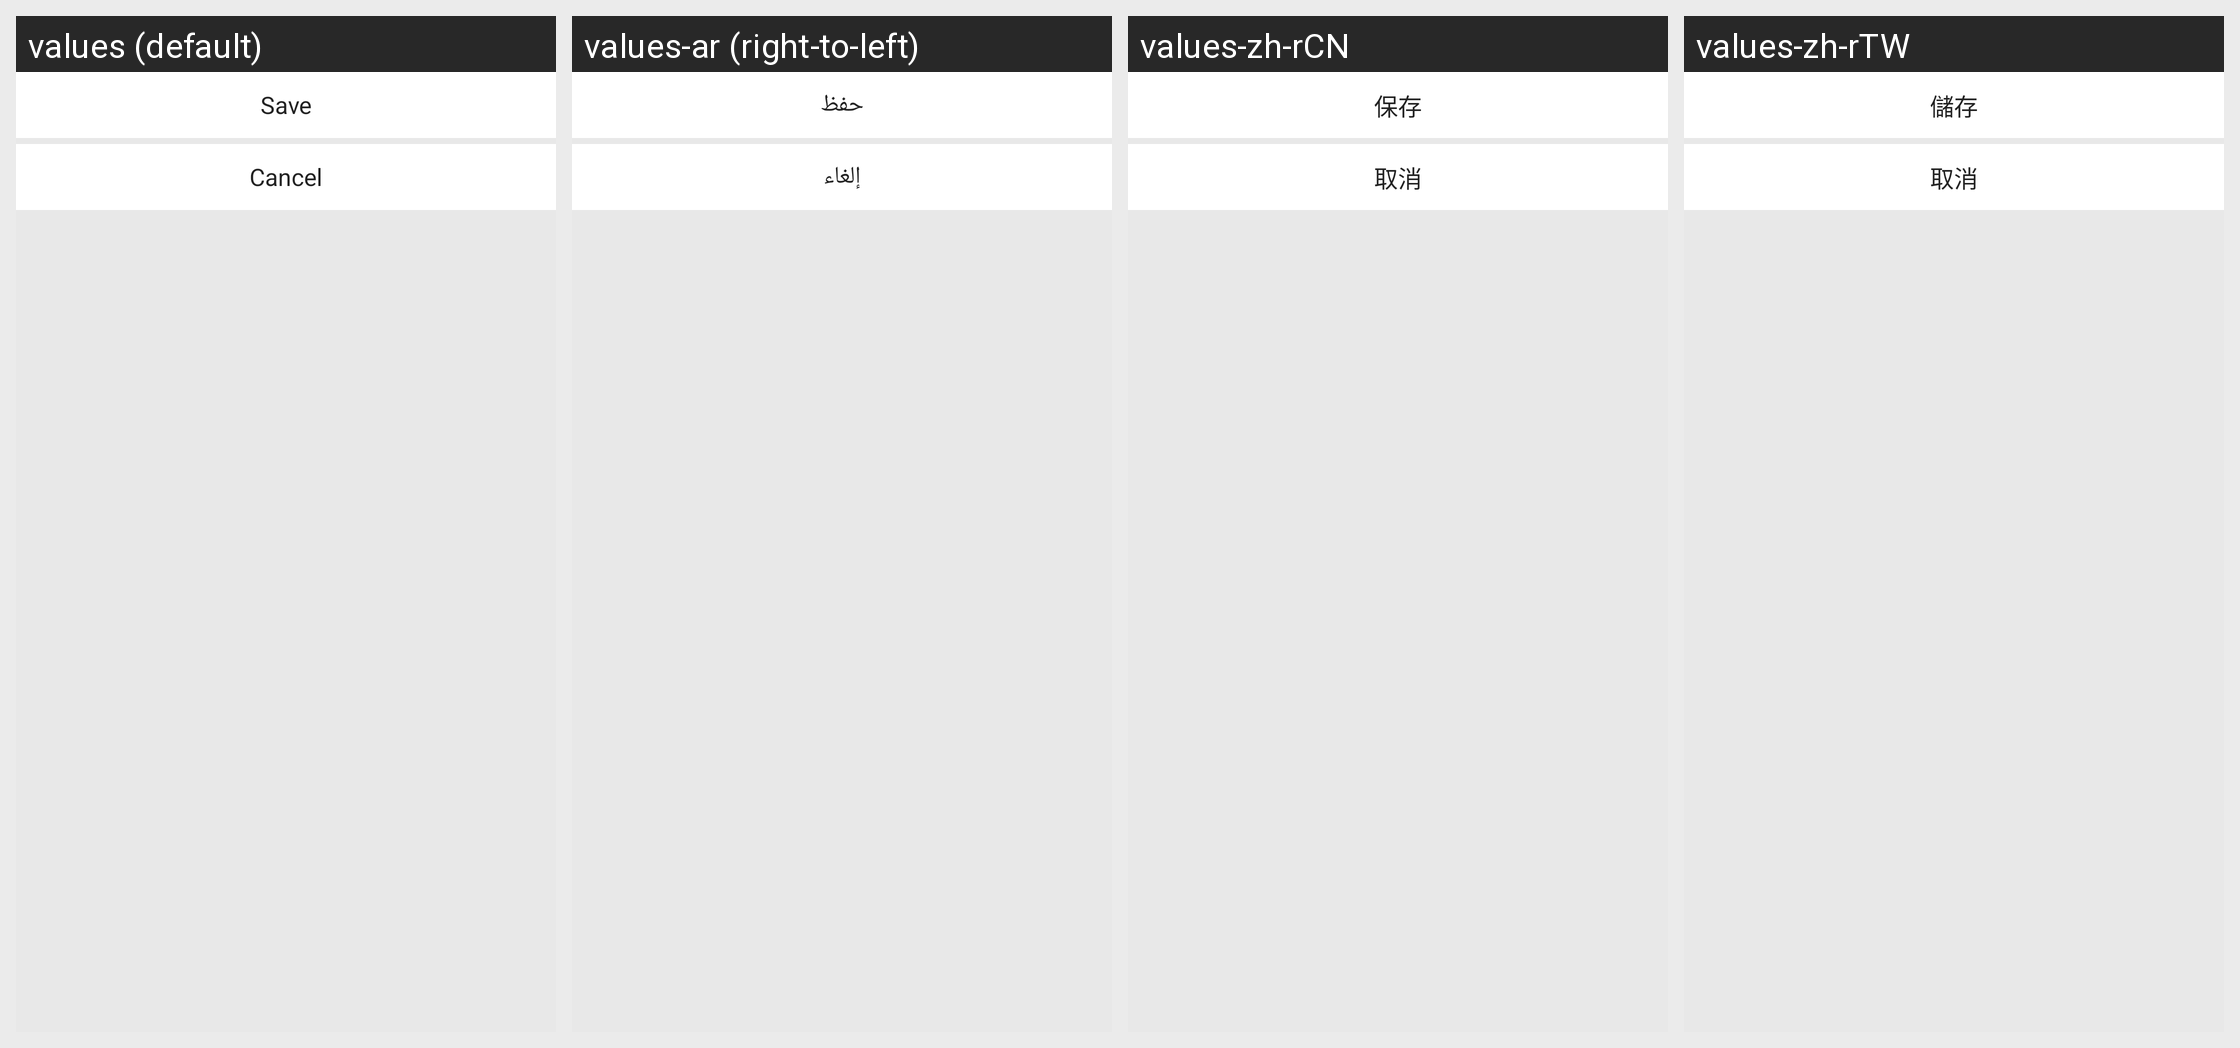

This grid shows one Android layout under several languages. Give, for every string resource on the screen, its name, the default text and each shown locale's text.
Android screen res/layout/qr_remind_dialog.xml rendered under 4 locales, left to right: values (default), values-ar (right-to-left), values-zh-rCN, values-zh-rTW. Device: Nexus 5 (rendered at 1080×1920; each locale shown at half size, 540×960, under a caption strip naming it); theme UnityThemeSelector.
Other locales in the repository, not shown: values-af, values-af-rZA, values-am, values-ar-rSA, values-as, values-az, values-be, values-bg, values-bn, values-bn-rIN, values-bs, values-ca, values-ceb-rPH, values-cs, values-cs-rCZ, values-da, values-de, values-de-rDE, values-el, values-el-rGR, values-en, values-en-rGB, values-en-rUS, values-es, values-es-rES, values-es-rUS, values-et, values-eu, values-fa, values-fi, values-fil-rPH, values-fr, values-fr-rCA, values-fr-rFR, values-gl, values-gu, values-gu-rIN, values-hi, values-hi-rIN, values-hr, values-hu, values-hu-rHU, values-hy, values-in, values-in-rID, values-is, values-it, values-it-rIT, values-iw, values-ja, values-ja-rJP, values-jv-rID, values-ka, values-kk, values-km, values-km-rKH, values-kn, values-kn-rIN, values-ko, values-ko-rKR, values-ky, values-lo, values-lt, values-lv, values-mk, values-ml, values-ml-rIN, values-mn, values-mr, values-mr-rIN, values-ms, values-ms-rMY, values-my, values-my-rMM, values-nb, values-ne, values-nl, values-nl-rNL, values-or, values-or-rIN, values-pa, values-pa-rIN, values-pl, values-pl-rPL, values-pt, values-pt-rBR, values-pt-rPT, values-ro, values-ro-rRO, values-ru, values-ru-rRU, values-si, values-sk, values-sl, values-sq, values-sr, values-sv, values-sv-rSE, values-sw, values-ta, values-ta-rIN, values-te, values-te-rIN, values-th, values-th-rTH, values-tl, values-tr, values-tr-rTR, values-uk, values-uk-rUA, values-ur, values-uz, values-vi, values-vi-rVN, values-zh, values-zh-rHK, values-zu, values-zu-rZA.
Strings drawn on this screen, with the default value and each locale's value (text and hints the layout hard-codes, and strings that could not be matched under every locale, appear in the picture but are not listed):

gsdk_webview_save_image
  values: Save
  values-ar: حفظ
  values-zh-rCN: 保存
  values-zh-rTW: 儲存

gsdk_account_cancel
  values: Cancel
  values-ar: إلغاء
  values-zh-rCN: 取消
  values-zh-rTW: 取消
